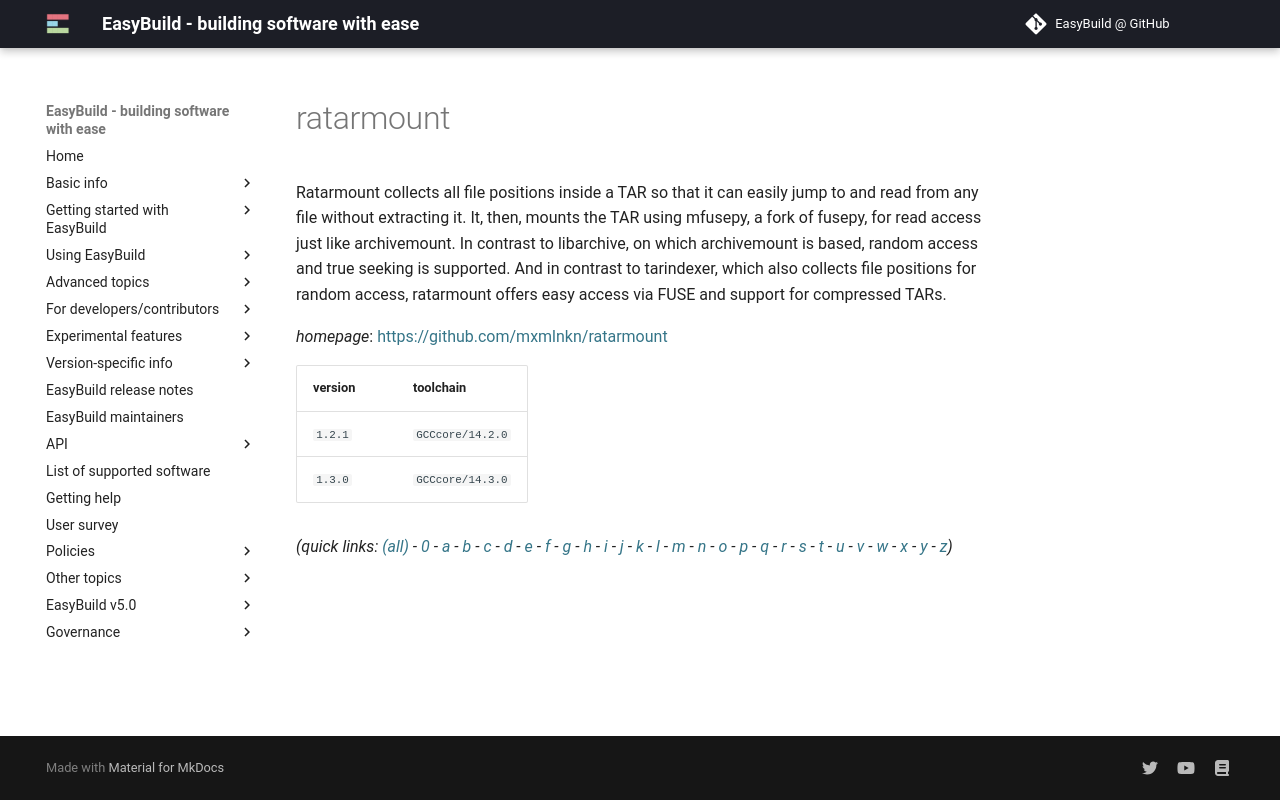

repository: easybuilders/easybuild-docs · page: version-specific/supported-software/r/ratarmount/index.html · generator: mkdocs

---
search:
  boost: 0.5
---
# ratarmount

Ratarmount collects all file positions inside a TAR so that it can easily jump to and read from any file without extracting it. It, then, mounts the TAR using mfusepy, a fork of fusepy, for read access just like archivemount. In contrast to libarchive, on which archivemount is based, random access and true seeking is supported. And in contrast to tarindexer, which also collects file positions for random access, ratarmount offers easy access via FUSE and support for compressed TARs.

*homepage*: <https://github.com/mxmlnkn/ratarmount>

version | toolchain
--------|----------
``1.2.1`` | ``GCCcore/14.2.0``
``1.3.0`` | ``GCCcore/14.3.0``


*(quick links: [(all)](../index.md) - [0](../0/index.md) - [a](../a/index.md) - [b](../b/index.md) - [c](../c/index.md) - [d](../d/index.md) - [e](../e/index.md) - [f](../f/index.md) - [g](../g/index.md) - [h](../h/index.md) - [i](../i/index.md) - [j](../j/index.md) - [k](../k/index.md) - [l](../l/index.md) - [m](../m/index.md) - [n](../n/index.md) - [o](../o/index.md) - [p](../p/index.md) - [q](../q/index.md) - [r](../r/index.md) - [s](../s/index.md) - [t](../t/index.md) - [u](../u/index.md) - [v](../v/index.md) - [w](../w/index.md) - [x](../x/index.md) - [y](../y/index.md) - [z](../z/index.md))*
